Photos from the image-classification dataset "dataset" in the GitHub repository MOHAMMED-KAIF-M/Brain_tumor_classification_system_kaif. Its 4 classes are: glioma tumor, meningioma tumor, no tumor, pituitary tumor.

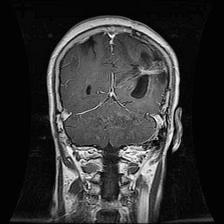
Label: glioma tumor

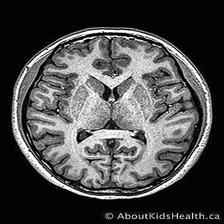
Label: no tumor

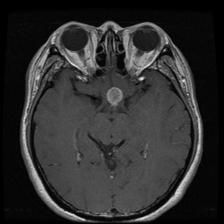
Label: pituitary tumor

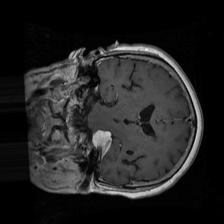
Label: meningioma tumor

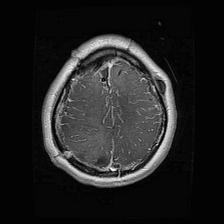
Label: glioma tumor

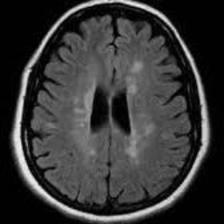
Label: no tumor
